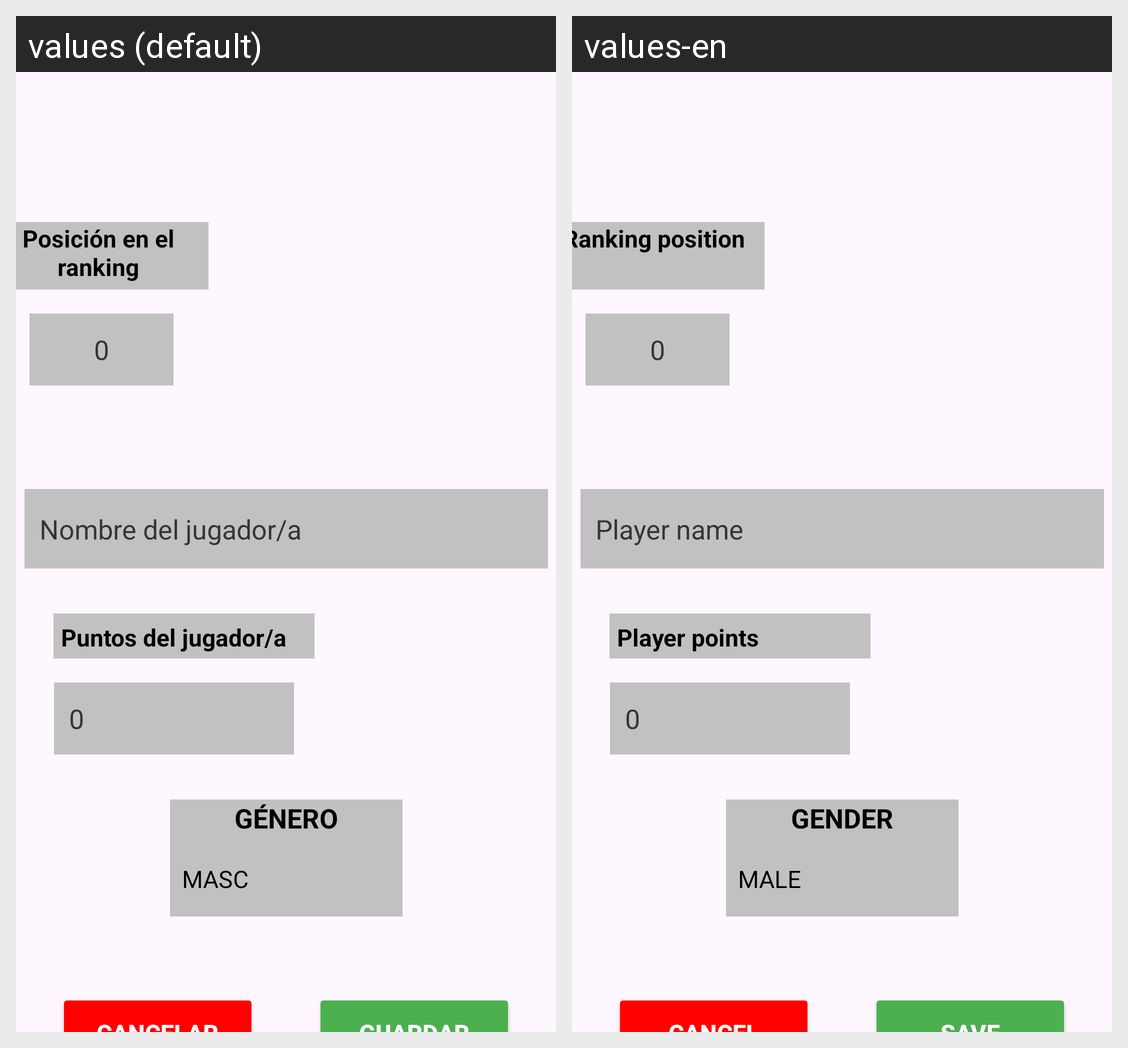

Here is an Android app screen in its default locale and in the app's own translations. Write out the translated-string differences for the strings that appear on this screen.
Android screen res/layout/activity_edit_create_player.xml rendered under 2 locales, left to right: values (default), values-en. Device: Nexus 5 (rendered at 1080×1920; each locale shown at half size, 540×960, under a caption strip naming it); theme Theme.Padinfo.
Strings drawn on this screen, with the default value and each locale's value (text and hints the layout hard-codes, and strings that could not be matched under every locale, appear in the picture but are not listed):

rankPosicion
  values: Posición en el ranking
  values-en: Ranking position

numeroCero
  values: 0
  values-en: 0

nombreJugador
  values: Nombre del jugador/a
  values-en: Player name

puntos
  values: Puntos del jugador/a
  values-en: Player points

genero
  values: GÉNERO
  values-en: GENDER
